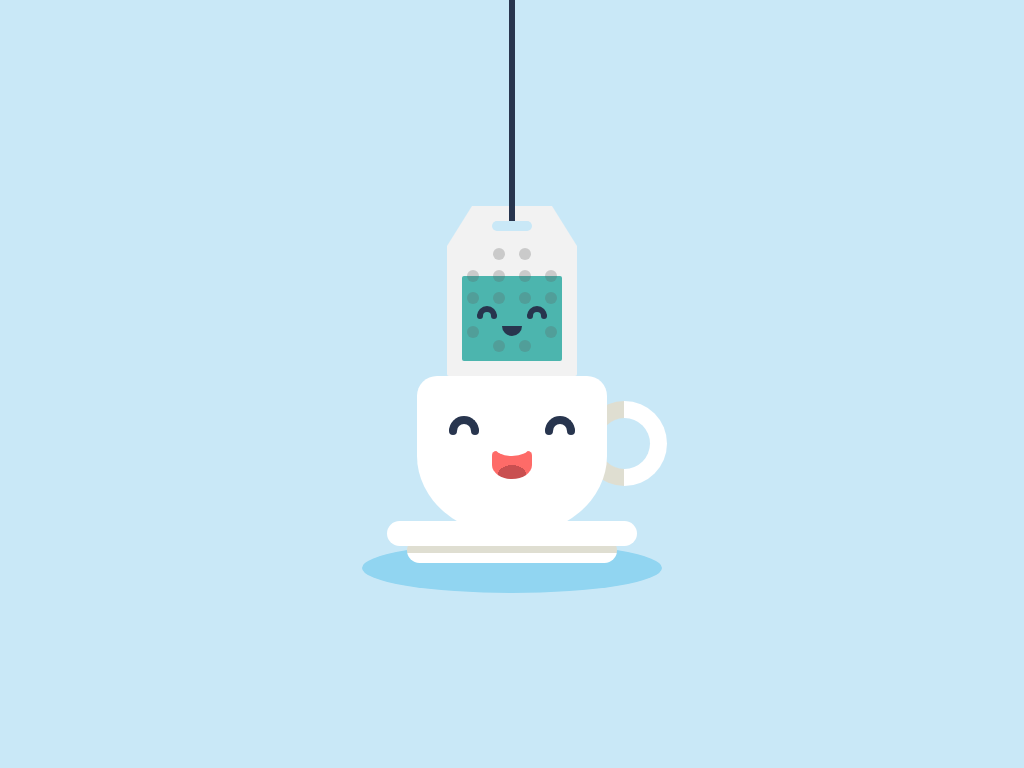

Recreate this image using only HTML and CSS.

<!-- file: index.html -->
<!DOCTYPE html>
<html lang="en">
<head>
    <meta charset="UTF-8">
    <meta name="viewport" content="width=device-width, initial-scale=1.0">
    <title>Document</title>
    <link rel="stylesheet" href="/tea-brewing/styles.css">
</head>
<body>
    <div class="wrapper">
        <div class="teabag">
          <div class="teabag__top"></div>
          <div class="teabag__body">
            <div class="teabag__content">
              <div class="teabag__eyes eyes">
                <div class="teabag__eye eye"></div>
                <div class="teabag__eye eye"></div>
              </div>
              <div class="teabag__mouth"></div>
            </div>
          </div>
          <div class="teabag__pores">
            <span class="teabag__pore"></span>
            <span class="teabag__pore"></span>
            <span class="teabag__pore"></span>
            <span class="teabag__pore"></span>
            <span class="teabag__pore"></span>
            <span class="teabag__pore"></span>
            <span class="teabag__pore"></span>
            <span class="teabag__pore"></span>
            <span class="teabag__pore"></span>
            <span class="teabag__pore"></span>
            <span class="teabag__pore"></span>
            <span class="teabag__pore"></span>
            <span class="teabag__pore"></span>
            <span class="teabag__pore"></span>
          </div>
        </div>
      
        <div class="cup">
          <div class="cup__body">
            <div class="cup__eyes eyes">
              <div class="cup__eye eye"></div>
              <div class="cup__eye eye"></div>
            </div>
            <div class="cup__mouth">
              <div class="cup__tongue"></div>
            </div>
          </div>
          <div class="cup__handle"></div>
          <div class="cup__saucer">
            <div class="cup__saucer-top"></div>
            <div class="cup__saucer-bottom"></div>
          </div>
        </div>
      </div>
</body>
</html>

/* file: styles.css */
:root {
    --main-bg: #c9e8f7;
    --stroke-width: 6px;
    --stroke-color: #28354e;
    --cup-color: #ffffff;
    --cup-color-shadow: #dfded1;
    --cup-red: #c94f50;
    --cup-red-light: #fe6b68;
    --tebag-color: #f2f2f2;
    --teebag-content: #4cb5ae;
    --teabag-pores: #61616145;
  }
  
  html {
    box-sizing: border-box;
  }
  
  *,
  *::before,
  *::after {
    box-sizing: inherit;
    margin: 0;
    padding: 0;
  }
  
  .visually-hidden {
    position: absolute;
    width: 1px;
    height: 1px;
    overflow: hidden;
    white-space: nowrap;
    clip: rect(0 0 0 0);
    clip-path: inset(50%);
  }
  
  body {
    position: relative;
    display: flex;
    justify-content: center;
    align-items: center;
    padding: 1rem;
    min-height: 100vh;
    font-family: sans-serif;
    color: #ffffff;
    background-color: var(--main-bg);
    overflow: hidden;
  }
  
  .wrapper {
    display: flex;
    flex-direction: column;
    justify-content: center;
    align-items: center;
    max-height: 500px;
  }
  
  .eyes {
    display: flex;
    justify-content: space-between;
  }
  
  .eye {
    position: relative;
    border-radius: 150px 150px 0 0;
    border: var(--stroke-width) solid var(--stroke-color);
    border-bottom: none;
  }
  
  .eye::before,
  .eye::after {
    content: "";
    position: absolute;
    bottom: calc(var(--stroke-width) / 2 * -1);
    display: block;
    width: var(--stroke-width);
    height: var(--stroke-width);
    border-radius: 50%;
    background-color: var(--stroke-color);
  }
  
  .eye:before {
    left: calc(var(--stroke-width) * -1);
  }
  
  .eye:after {
    right: calc(var(--stroke-width) * -1);
  }
  
  .teabag {
    position: relative;
    width: 130px;
    animation: teabag 6s ease-in infinite, brew 6s linear infinite;
    z-index: 1;
  }
  
  .teabag::before {
    content: "";
    position: absolute;
    bottom: calc(100% - 15px);
    left: 50%;
    transform: translatex(-50%);
    display: block;
    width: 6px;
    height: 450px;
    background-color: var(--stroke-color);
    z-index: 2;
  }
  
  .teabag__top {
    position: relative;
    width: 100%;
    height: 0;
    border-bottom: 40px solid var(--tebag-color);
    border-left: 25px solid transparent;
    border-right: 25px solid transparent;
  }
  
  .teabag__top::before {
    content: "";
    position: absolute;
    top: 15px;
    left: 50%;
    transform: translateX(-50%);
    display: block;
    width: 40px;
    height: 10px;
    border-radius: 10px;
    background-color: var(--main-bg);
  }
  
  .teabag__body {
    position: relative;
    width: 100%;
    height: 130px;
    padding: 30px 15px 15px;
    background-color: var(--tebag-color);
    border-radius: 0 0 2px 2px;
  }
  
  .teabag__body::before,
  .teabag__body::after {
    content: "";
    position: absolute;
    bottom: 5px;
    display: block;
    width: 20px;
    height: 20px;
    background-color: var(--teabag-brewed);
    border-radius: 0 50% 50% 50%;
    rotate: 45deg;
    z-index: -1;
  }
  
  .teabag__body::before {
    left: 35px;
    animation: drop 6s ease-in 4.5s infinite;
  }
  
  .teabag__body::after {
    right: 35px;
    width: 15px;
    height: 15px;
    animation: drop 6s ease-in 4s infinite;
  }
  
  .teabag__content {
    width: 100%;
    height: 100%;
    padding: 30px 15px;
    background-color: var(--teebag-content);
    border-radius: 2px;
    transition: all .5s ease-out;
  }
  
  .teabag__eye {
    width: 20px;
    height: 10px;
  }
  
  .teabag__mouth {
    width: 20px;
    height: 10px;
    margin: 10px auto 0;
    border-radius: 0 0 150px 150px;
    background-color: var(--stroke-color);
  }
  
  .teabag__pores {
    position: absolute;
    bottom: 4px;
    left: 50%;
    transform: translateX(-50%);
    display: grid;
    grid-template-columns: repeat(4, 12px);
    justify-content: space-between;
    gap: 10px;
    width: 100%;
    padding: 20px;
    transition: all .5s ease-out;
  }
  
  .teabag__pore {
    width: 12px;
    height: 12px;
    margin: auto;
    background-color: var(--teabag-pores);
    border-radius: 50%;
  }
  
  .teabag__pore:nth-child(1),
  .teabag__pore:nth-child(2),
  .teabag__pore:nth-child(11),
  .teabag__pore:nth-child(12),
  .teabag__pore:nth-child(13),
  .teabag__pore:nth-child(14) {
    grid-column-start: span 2;
  }
  
  .teabag__pore:nth-child(1),
  .teabag__pore:nth-child(13) {
    margin-right: 0;
  }
  
  .teabag__pore:nth-child(2),
  .teabag__pore:nth-child(14) {
    margin-left: 0;
  }
  
  
  .teabag__pore:nth-child(11) {
    margin-left: 0;
  }
  
  .teabag__pore:nth-child(12) {
    margin-right: 0;
  }
  
  .teabag__pore:nth-child(11),
  .teabag__pore:nth-child(12) {
    margin-top: 12px;
  }
  
  .teabag__pore:nth-child(13),
  .teabag__pore:nth-child(14) {
    margin-top: -8px;
  }
  
  .cup__body {
    position: relative;
    margin: 0 auto;
    width: 190px;
    height: 160px;
    padding: 40px 32px;
    border-radius: 20px 20px 50% 50%;
    background-color: var(--cup-color);
    z-index: 1;
  }
  
  .cup__eyes {
    --stroke-width: 8px;
    position: absolute;
    width: calc(100% - 64px);
  }
  
  .cup__eye {
    width: 30px;
    height: 15px;
    animation: blink 6s steps(1) infinite;
  }
  
  .cup__eye::before,
  .cup__eye::after {
    animation: hidden 6s steps(1) infinite;
  }
  
  .cup__mouth {
    position: relative;
    width: 40px;
    height: 28px;
    margin: 35px auto 0;
    border-radius: 5px 5px 60% 60%;
    background-color: var(--cup-red-light);
    background-image: radial-gradient(var(--cup-red) 50%, transparent 50%);
    background-position: 0 10px;
    background-repeat: no-repeat;
  }
  
  .cup__mouth::before {
    content: "";
    position: absolute;
    top: -5px;
    left: 50%;
    transform: translatex(-50%);
    width: 85%;
    height: 10px;
    border-radius: 0 0 180% 180% / 0 0 300% 300%;
    background-color: var(--cup-color);
  }
  
  .cup__handle {
    position: relative;
    display: flex;
    justify-content: center;
    align-items: center;
    width: 85px;
    height: 85px;
    margin-left: auto;
    margin-top: -135px;
    margin: -135px -30px 0 auto;
    border-radius: 50%;
    background: linear-gradient(to right,
        var(--cup-color-shadow) 50%,
        var(--cup-color) 50%);
    z-index: 0;
  }
  
  .cup__handle::after {
    content: "";
    display: block;
    width: 60%;
    height: 60%;
    border-radius: 50%;
    background: var(--main-bg);
  }
  
  .cup__saucer {
    position: relative;
    margin-top: 35px;
  }
  
  .cup__saucer::before {
    content: "";
    position: absolute;
    bottom: -30px;
    left: 50%;
    transform: translateX(-50%);
    display: block;
    width: 300px;
    height: 50px;
    border-radius: 50%;
    background-color: #91d5f1;
    z-index: -1;
  }
  
  .cup__saucer-top {
    position: relative;
    width: 250px;
    height: 25px;
    margin-inline: auto;
    background-color: var(--cup-color);
    border-radius: 20px;
    z-index: 1;
  }
  
  .cup__saucer-bottom {
    width: 210px;
    height: 25px;
    margin: -8px auto 0;
    background: linear-gradient(to bottom,
        var(--cup-color-shadow) 60%,
        var(--cup-color) 60%);
    border-radius: 20px;
  }
  
  
  @keyframes blink {
    20% {
      height: 30px;
      background-color: var(--stroke-color);
      border-bottom: 8px solid var(--stroke-color);
      border-radius: 50%;
    }
  }
  
  @keyframes hidden {
    20% {
      visibility: hidden;
    }
  }
  
  @keyframes teabag {
    0% {
      transform: translateY(-200px);
    }
  
    20% {
  
      transform: translateY(150px);
    }
  
    25% {
      transform: translateY(130px);
    }
  
    35% {
      transform: translateY(150px);
    }
  
    40% {
      transform: translateY(120px);
    }
  
    50% {
      transform: translateY(130px);
    }
  
    60%,
    90% {
      transform: translateY(-50px);
    }
  
    100% {
      transform: translateY(-200px);
    }
  }
  
  @keyframes brew {
    to {
      --teebag-content: #c48473;
      --teabag-pores: #5f3c334f;
    }
  }
  
  @keyframes drop {
  
    10%,
    100% {
      translate: 0 150px;
      opacity: 0;
    }
  }
